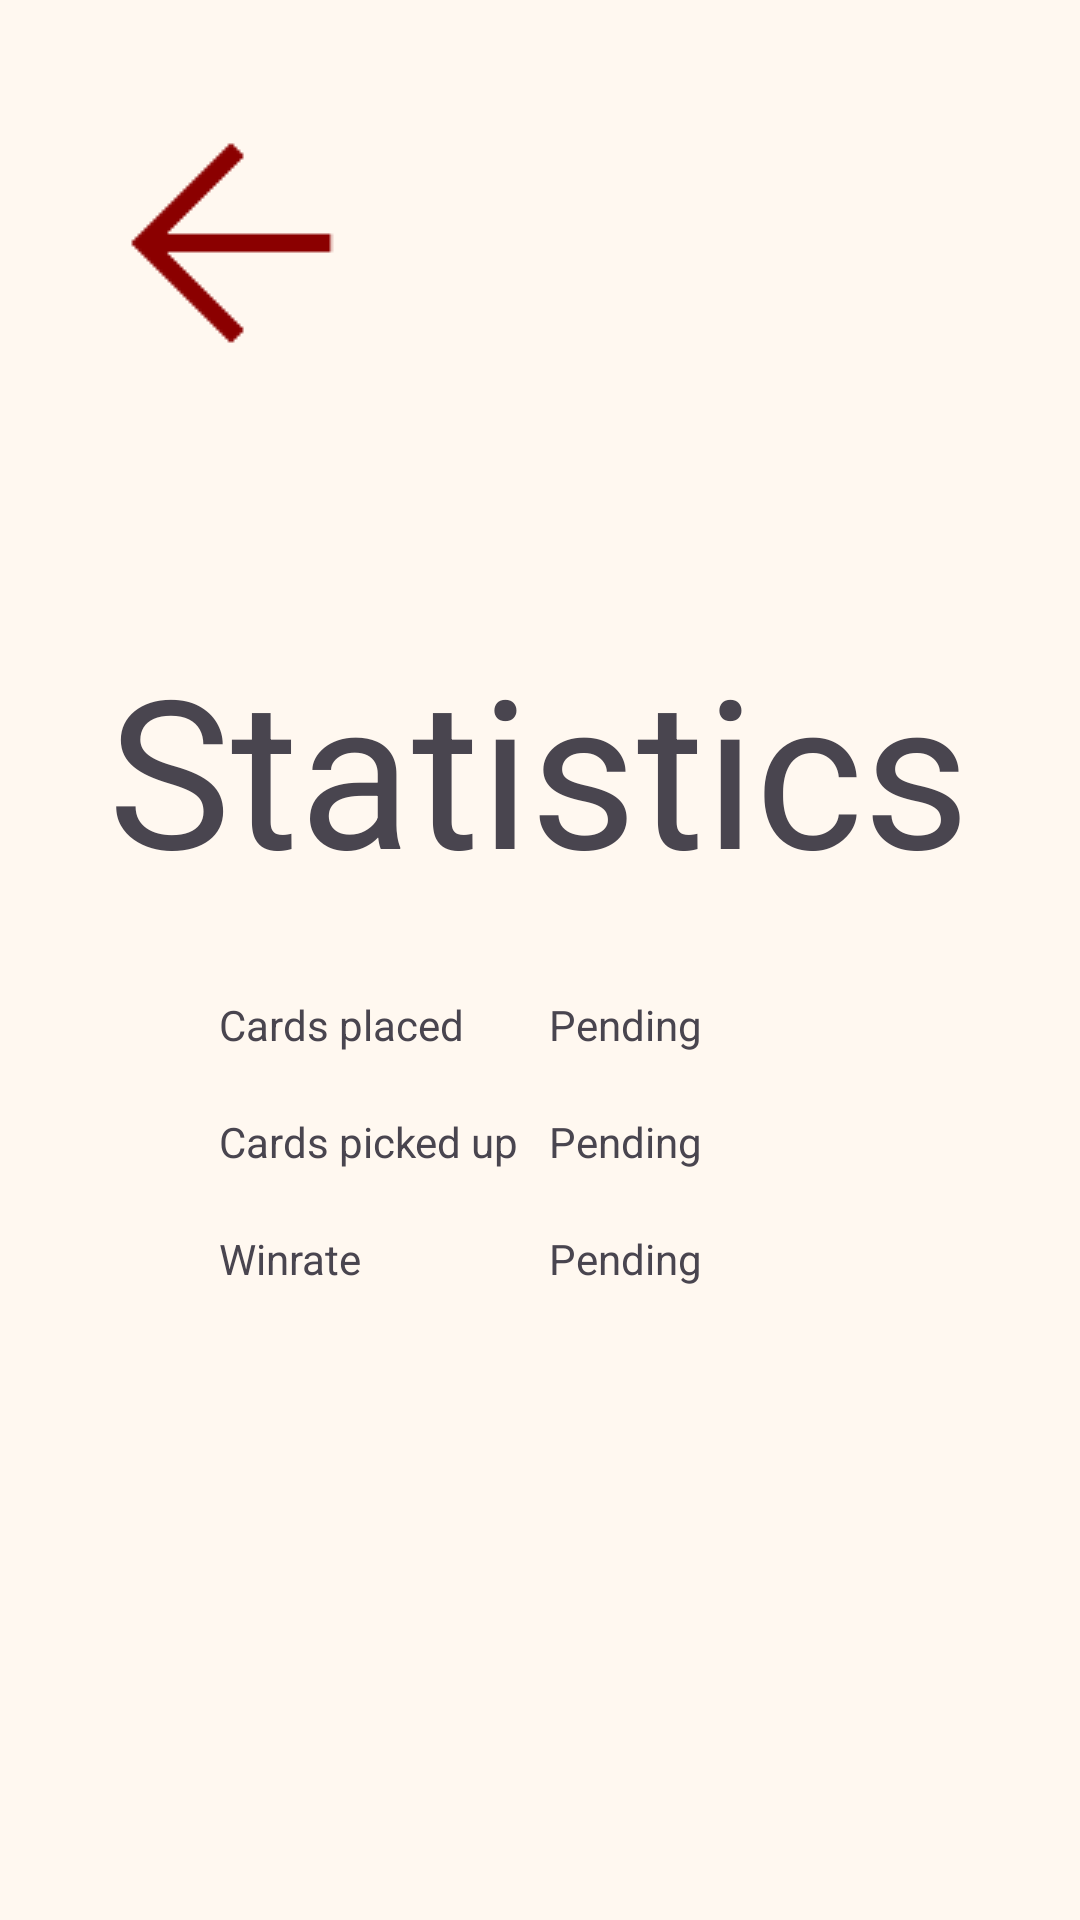

Write the Android layout XML for this screen, with the resource values it uses.
<!-- AndroidManifest.xml: application theme Theme.Phonedev25 -->
<!-- res/layout/activity_statistics_page.xml -->
<?xml version="1.0" encoding="utf-8"?>
<androidx.constraintlayout.widget.ConstraintLayout xmlns:android="http://schemas.android.com/apk/res/android"
    xmlns:app="http://schemas.android.com/apk/res-auto"
    xmlns:tools="http://schemas.android.com/tools"
    android:id="@+id/main"
    android:layout_width="match_parent"
    android:layout_height="match_parent"
    tools:context=".StatisticsPage">

    <ImageView
        android:id="@+id/imageView"
        android:layout_width="wrap_content"
        android:layout_height="wrap_content"
        android:layout_marginStart="27dp"
        android:layout_marginTop="31dp"
        app:layout_constraintStart_toStartOf="parent"
        app:layout_constraintTop_toTopOf="parent"
        app:srcCompat="@drawable/arrowback2" />

    <TextView
        android:id="@+id/textView3"
        android:layout_width="wrap_content"
        android:layout_height="wrap_content"
        android:layout_marginStart="62dp"
        android:layout_marginTop="210dp"
        android:layout_marginEnd="63dp"
        android:text="Statistics"
        android:textAlignment="center"
        android:textSize="69sp"
        app:layout_constraintEnd_toEndOf="parent"
        app:layout_constraintStart_toStartOf="parent"
        app:layout_constraintTop_toTopOf="parent" />

    <TableLayout
        android:layout_width="0dp"
        android:layout_height="wrap_content"
        android:layout_marginStart="63dp"
        android:layout_marginTop="20dp"
        android:layout_marginEnd="63dp"
        app:layout_constraintStart_toStartOf="parent"
        app:layout_constraintEnd_toEndOf="parent"
        app:layout_constraintTop_toBottomOf="@+id/textView3">

        <TableRow>

            <TextView
                android:paddingVertical="10sp"
                android:paddingLeft="10sp"
                android:text="Cards placed" />

            <TextView
                android:id="@+id/textView10"
                android:layout_width="0dp"
                android:layout_height="wrap_content"
                android:layout_weight="1"
                android:paddingVertical="10sp"
                android:paddingLeft="10sp"
                android:text="Pending" />
        </TableRow>

        <TableRow>

            <TextView
                android:paddingVertical="10sp"
                android:paddingLeft="10sp"
                android:text="Cards picked up" />

            <TextView
                android:id="@+id/textView6"
                android:layout_width="0dp"
                android:layout_height="wrap_content"
                android:layout_weight="1"
                android:paddingVertical="10sp"
                android:paddingLeft="10sp"
                android:text="Pending" />
        </TableRow>

        <TableRow>

            <TextView
                android:paddingVertical="10sp"
                android:paddingLeft="10sp"
                android:text="Winrate" />

            <TextView
                android:id="@+id/textView12"
                android:layout_width="0dp"
                android:layout_height="wrap_content"
                android:layout_weight="1"
                android:paddingVertical="10sp"
                android:paddingLeft="10sp"
                android:text="Pending" />
        </TableRow>

    </TableLayout>


</androidx.constraintlayout.widget.ConstraintLayout>
<!-- resources referenced by this layout -->
<resources>
  <!-- drawable arrowback2: png bitmap (drawable, 750 bytes) -->
  <style name="Theme.Phonedev25" parent="Theme.Material3.Light.NoActionBar">
          
          <item name="colorPrimary">@color/vintage_brown</item>
          <item name="colorPrimaryVariant">@color/vintage_dark</item>
          <item name="colorOnPrimary">@color/vintage_cream</item>
  
          
          <item name="colorSecondary">@color/vintage_red</item>
          <item name="colorSecondaryVariant">@color/vintage_red_dark</item>
          <item name="colorOnSecondary">@color/vintage_cream</item>
  
          
          <item name="android:colorBackground">@color/background_light</item>
          <item name="colorSurface">@color/surface_light</item>
          <item name="colorOnBackground">@color/text_primary_light</item>
          <item name="colorOnSurface">@color/text_primary_light</item>
  
          
          <item name="android:statusBarColor">@color/vintage_brown</item>
          <item name="android:windowLightStatusBar">false</item>
      </style>
  <color name="vintage_brown">#8B4513</color>
  <color name="vintage_dark">#654321</color>
  <color name="vintage_cream">#E8D4B0</color>
  <color name="vintage_red">#8B0000</color>
  <color name="vintage_red_dark">#660000</color>
  <color name="background_light">#FFF8F0</color>
  <color name="surface_light">#FFFFFF</color>
  <color name="text_primary_light">#3E2723</color>
</resources>
